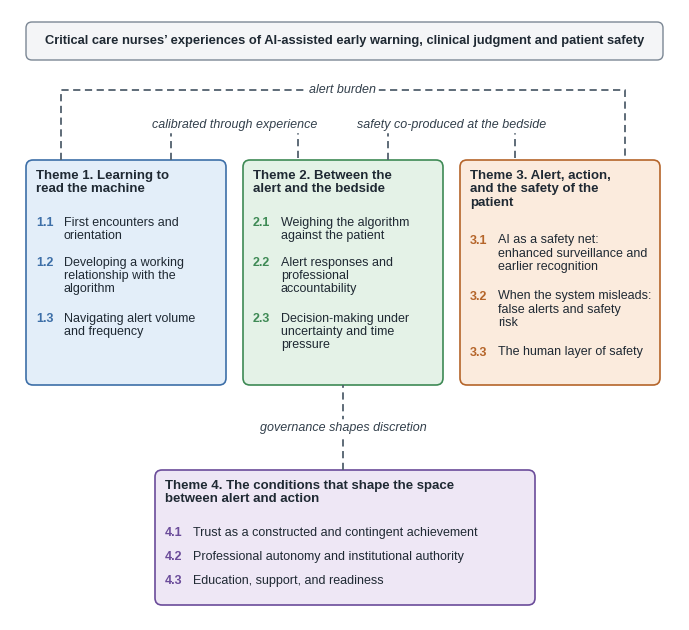

Write the Python code that produced this figure.
"""Figure 2 (revised): thematic map redrawn from Table 3. Undirected lines = interpretive links."""
import textwrap
import matplotlib
matplotlib.use('Agg')
import matplotlib.pyplot as plt
from matplotlib.patches import FancyBboxPatch
plt.rcParams['font.family'] = 'Liberation Sans'
W, H = 6.69, 6.1
fig = plt.figure(figsize=(W, H), dpi=300)
ax = fig.add_axes([0, 0, 1, 1]); ax.set_xlim(0, W); ax.set_ylim(0, H); ax.axis('off')
INK, LINE = '#1F2933', '#52606D'
BW, GAP, X0 = 2.0, 0.17, 0.16
TOP_Y, TOP_H = 2.35, 2.25
themes = [
 dict(title='Theme 1. Learning to read the machine', subs=['1.1 First encounters and orientation', '1.2 Developing a working relationship with the algorithm', '1.3 Navigating alert volume and frequency'], fill='#E3EEF9', edge='#3D6FA8'),
 dict(title='Theme 2. Between the alert and the bedside', subs=['2.1 Weighing the algorithm against the patient', '2.2 Alert responses and professional accountability', '2.3 Decision-making under uncertainty and time pressure'], fill='#E4F2E7', edge='#3E8A55'),
 dict(title='Theme 3. Alert, action, and the safety of the patient', subs=['3.1 AI as a safety net: enhanced surveillance and earlier recognition', '3.2 When the system misleads: false alerts and safety risk', '3.3 The human layer of safety'], fill='#FBEBDD', edge='#B5652A'),
 dict(title='Theme 4. The conditions that shape the space between alert and action', subs=['4.1 Trust as a constructed and contingent achievement', '4.2 Professional autonomy and institutional authority', '4.3 Education, support, and readiness'], fill='#EEE7F5', edge='#6B4C9A'),
]
def draw(t, x, y, w, h, tw, sw):
    ax.add_patch(FancyBboxPatch((x, y), w, h, boxstyle='round,pad=0,rounding_size=0.07', fc=t['fill'], ec=t['edge'], lw=1.2))
    title = textwrap.fill(t['title'], tw)
    ax.text(x + 0.1, y + h - 0.1, title, ha='left', va='top', fontsize=9.5, fontweight='bold', color=INK, linespacing=1.15)
    cy = y + h - 0.12 - (title.count('\n') + 1) * 0.175 - 0.1
    for s in t['subs']:
        lab, txt = s.split(' ', 1)
        wr = textwrap.fill(txt, sw)
        ax.text(x + 0.1, cy, lab, ha='left', va='top', fontsize=9, color=t['edge'], fontweight='bold')
        ax.text(x + 0.38, cy, wr, ha='left', va='top', fontsize=9, color=INK, linespacing=1.12)
        cy -= (wr.count('\n') + 1) * 0.16 + 0.08
xs = [X0 + i * (BW + GAP) for i in range(3)]
for i in range(3): draw(themes[i], xs[i], TOP_Y, BW, TOP_H, 24, 25)
B4 = (1.45, 0.15, 3.8, 1.35); draw(themes[3], *B4, 50, 60)
# banner
ax.add_patch(FancyBboxPatch((X0, 5.6), W - 2 * X0, 0.38, boxstyle='round,pad=0,rounding_size=0.06', fc='#F4F5F7', ec='#7B8794', lw=1))
ax.text(W / 2, 5.79, 'Critical care nurses’ experiences of AI-assisted early warning, clinical judgment and patient safety', ha='center', va='center', fontsize=9.3, fontweight='bold', color=INK)
def label(x, y, s):
    ax.text(x, y, s, ha='center', va='center', fontsize=9, style='italic', color='#323F4B', bbox=dict(boxstyle='round,pad=0.18', fc='white', ec='none'))
def bracket(xa, xb, yb, y0, s):
    ax.plot([xa, xa, xb, xb], [y0, yb, yb, y0], color=LINE, lw=1.3, ls=(0, (4, 2.5)))
    label((xa + xb) / 2, yb, s)
top = TOP_Y + TOP_H
bracket(xs[0] + 1.45, xs[1] + 0.55, 4.95, top, 'calibrated through experience')
bracket(xs[1] + 1.45, xs[2] + 0.55, 4.95, top, 'safety co-produced at the bedside')
bracket(xs[0] + 0.35, xs[2] + BW - 0.35, 5.3, top, 'alert burden')
cx = xs[1] + BW / 2
ax.plot([cx, cx], [B4[1] + B4[3], TOP_Y], color=LINE, lw=1.3, ls=(0, (4, 2.5)))
label(cx, (B4[1] + B4[3] + TOP_Y) / 2, 'governance shapes discretion')
fig.savefig('Figure2_final.png', dpi=300); fig.savefig('Figure2_final.pdf')
print('saved')
